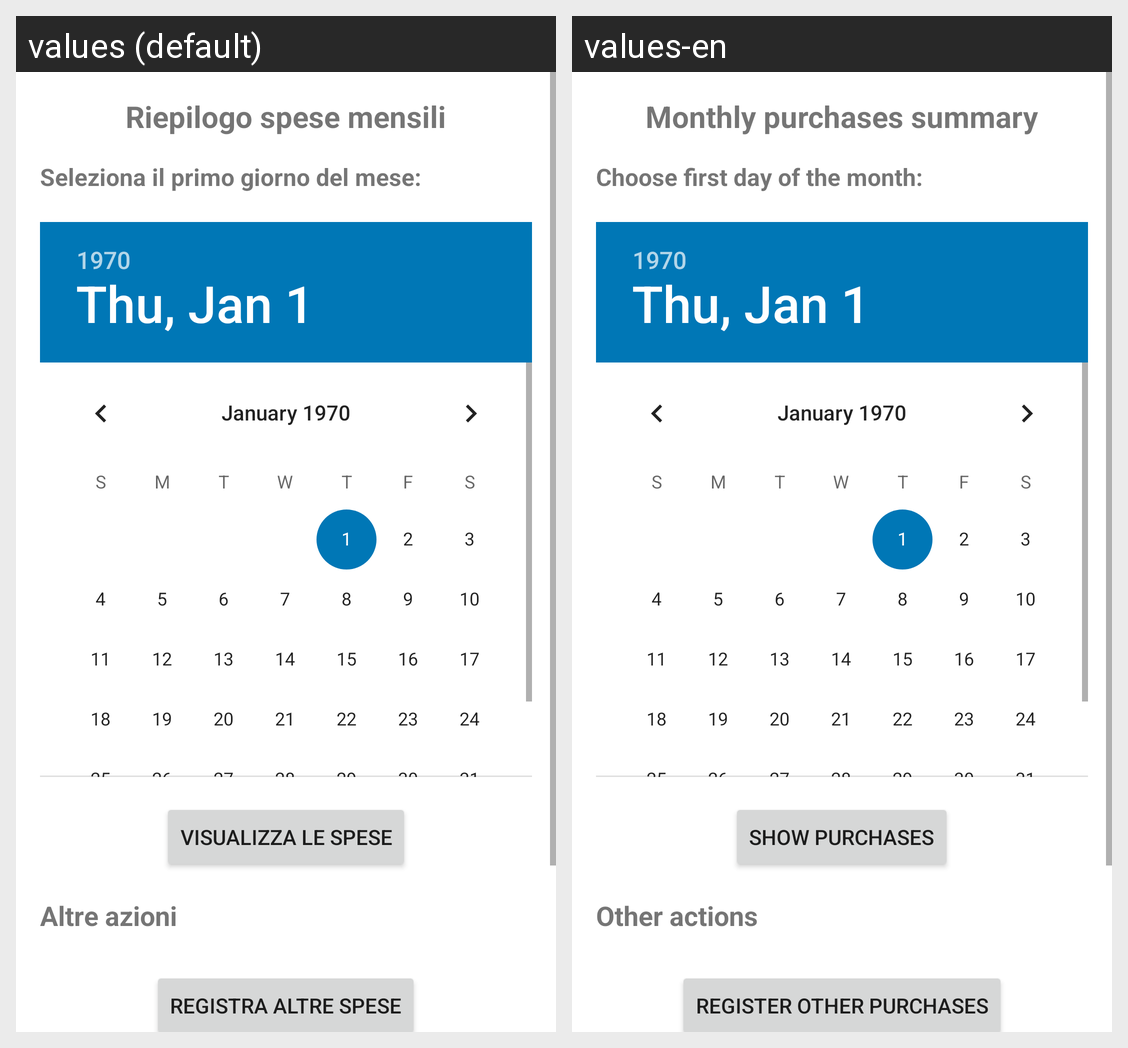

This grid shows one Android layout under two languages. Give, for every string resource on the screen, its name, the default text and each shown locale's text.
Android screen res/layout/fragment_spesemensili.xml rendered under 2 locales, left to right: values (default), values-en. Device: Nexus 5 (rendered at 1080×1920; each locale shown at half size, 540×960, under a caption strip naming it); theme Theme.Sms23246.
Strings drawn on this screen, with the default value and each locale's value (text and hints the layout hard-codes, and strings that could not be matched under every locale, appear in the picture but are not listed):

riepilogo_spese_mensili
  values: Riepilogo spese mensili
  values-en: Monthly purchases summary

seleziona_primo_giorno_mese
  values: Seleziona il primo giorno del mese:
  values-en: Choose first day of the month:

visualizza_spese
  values: Visualizza le spese
  values-en: Show purchases

altre_azioni
  values: Altre azioni
  values-en: Other actions

registra_altre_spese
  values: Registra altre spese
  values-en: Register other purchases
